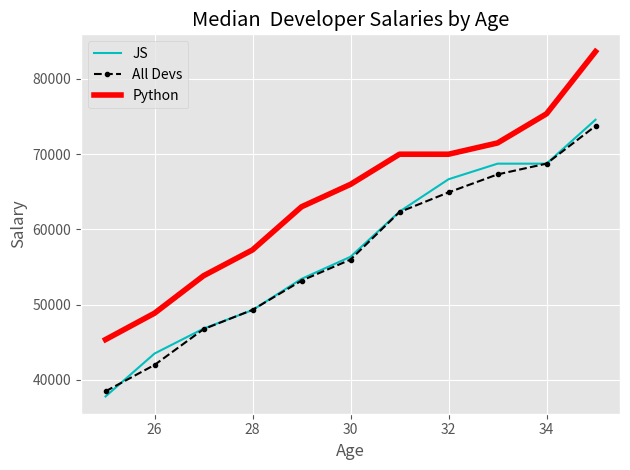

The matplotlib source for this figure: (Note: this script raises an exception after producing the figure.)
from matplotlib import pyplot as plt


plt.style.use('ggplot')

# plt.xkcd()


ages_x = [25, 26, 27, 28, 29, 30, 31, 32, 33, 34, 35]

# Median JavaScript Developer Salaries by Age
js_dev_y = [37810, 43515, 46823, 49293, 53437,
            56373, 62375, 66674, 68745, 68746, 74583]
plt.plot(ages_x, js_dev_y, linestyle='-', color='c', label='JS')

# Median Developer Salaries by Age
dev_y = [38496, 42000, 46752, 49320, 53200,
         56000, 62316, 64928, 67317, 68748, 73752]
plt.plot(ages_x, dev_y, color='k', linestyle='--',marker='.' ,label='All Devs')




# Median Python Developer Salaries by Age
py_dev_y = [45372, 48876, 53850, 57287, 63016,
            65998, 70003, 70000, 71496, 75370, 83640]

plt.plot(ages_x,py_dev_y,'-r', label='Python', linewidth=4)

plt.xlabel('Age')
plt.ylabel('Salary')
plt.title("Median  Developer Salaries by Age")


# plt.grid(True)
plt.legend()

plt.tight_layout()

plt.savefig('01-introduction/plot.png')

plt.show(block=True)
